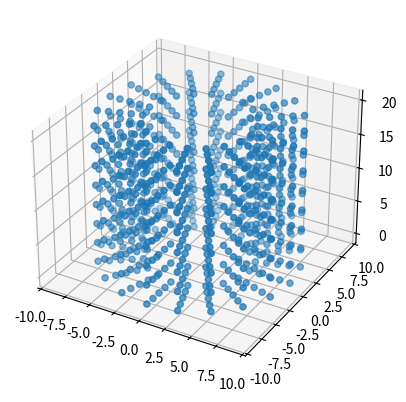

The matplotlib source for this figure:
import numpy as np
from mpl_toolkits.mplot3d import Axes3D
import matplotlib.pyplot as plt

def z(i,j,k):
	return (20./7.) * k

def x(i,j,k):
	distFromCenter = 5 + i
	angle = alpha*j
	return distFromCenter*np.cos(angle)

def y(i,j,k):
	distFromCenter = 5 + i
	angle = alpha * j
	return distFromCenter * np.sin(angle)


alpha = (2*np.pi)/20
if __name__ == "__main__":
	
	angulars = [i for i in range(20)]
	radials = [i for i in range(5)]
	zs = [i for i in range(8)]

	plotXs = []
	plotYs = []
	plotZs = []
	for i in radials:
		for j in angulars:
			for k in zs:
				#print(x(i,j,k),y(i,j,k),z(i,j,k))
				plotXs.append(x(i,j,k))
				plotYs.append(y(i,j,k))
				plotZs.append(z(i,j,k))

	
	fig = plt.figure()
	ax = fig.add_subplot(111, projection='3d')
	ax.scatter(plotXs, plotYs, plotZs)
	plt.show()

